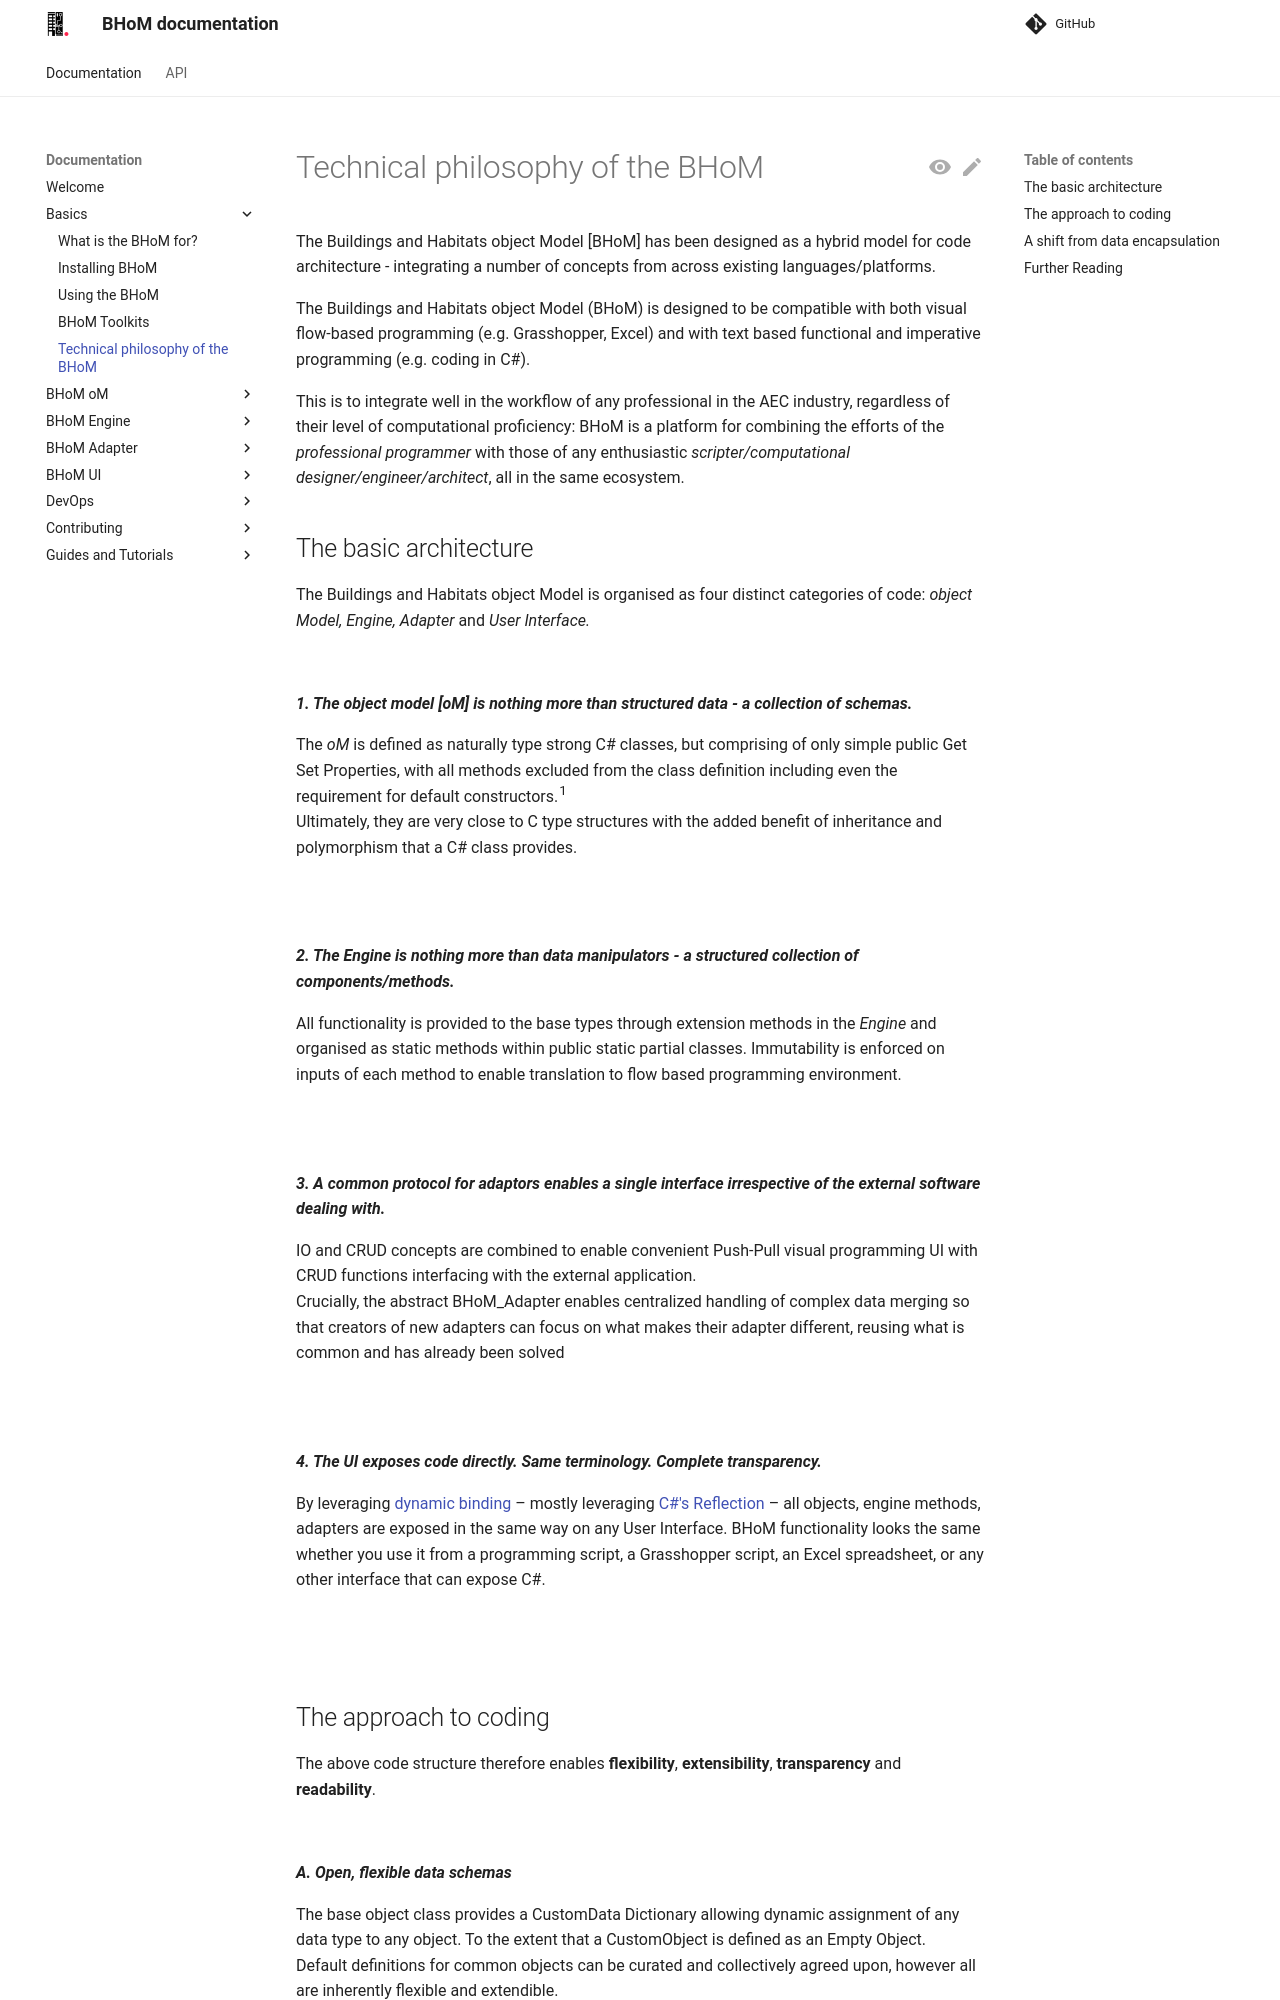

repository: BHoM/documentation · page: Basics/Technical-philosophy-of-the-BHoM/index.html · generator: mkdocs

# Technical philosophy of the BHoM 

The Buildings and Habitats object Model \[BHoM] has been designed as a hybrid model for code architecture - integrating a number of concepts from across existing languages/platforms. 

The Buildings and Habitats object Model (BHoM) is designed to be compatible with both visual flow-based programming (e.g. Grasshopper, Excel) and with text based functional and imperative programming (e.g. coding in C#). 
 
This is to integrate well in the workflow of any professional in the AEC industry, regardless of their level of computational proficiency: BHoM is a platform for combining the efforts of the _professional programmer_ with those of any enthusiastic _scripter/computational designer/engineer/architect_, all in the same ecosystem.

	
## The basic architecture

The Buildings and Habitats object Model is organised as four distinct categories of code: _object Model, Engine, Adapter_ and _User Interface._

<br/>

***1. The object model \[oM] is nothing more than structured data - a collection of schemas.***

The _oM_ is defined as naturally type strong C# classes, but comprising of only simple public Get Set Properties, with all methods excluded from the class definition including even the requirement for default constructors.<sup>1</sup>  
Ultimately, they are very close to C type structures with the added benefit of inheritance and polymorphism that a C# class provides.

<br/>
<br/>	
		
***2. The Engine is nothing more than data manipulators - a structured collection of components/methods.***

All functionality is provided to the base types through extension methods in the _Engine_ and organised as static methods within public static partial classes.
Immutability is enforced on inputs of each method to enable translation to flow based programming environment.

<br/>
<br/>	
	
***3. A common protocol for adaptors enables a single interface irrespective of the external software dealing with.***

IO and CRUD concepts are combined to enable convenient Push-Pull visual programming UI with CRUD functions interfacing with the external application.  
Crucially, the abstract BHoM_Adapter enables centralized handling of complex data merging so that creators of new adapters can focus on what makes their adapter different, reusing what is common and has already been solved

<br/>
<br/>	
	
***4. The UI exposes code directly. Same terminology. Complete transparency.***

By leveraging [dynamic binding](https://en.wikipedia.org/wiki/Late_binding) – mostly leveraging [C#'s Reflection](https://learn.microsoft.com/en-us/dotnet/csharp/programming-guide/concepts/reflection) – all objects, engine methods, adapters are exposed in the same way on any User Interface. BHoM functionality looks the same whether you use it from a programming script, a Grasshopper script, an Excel spreadsheet, or any other interface that can expose C#. 

<br/>
<br/>
